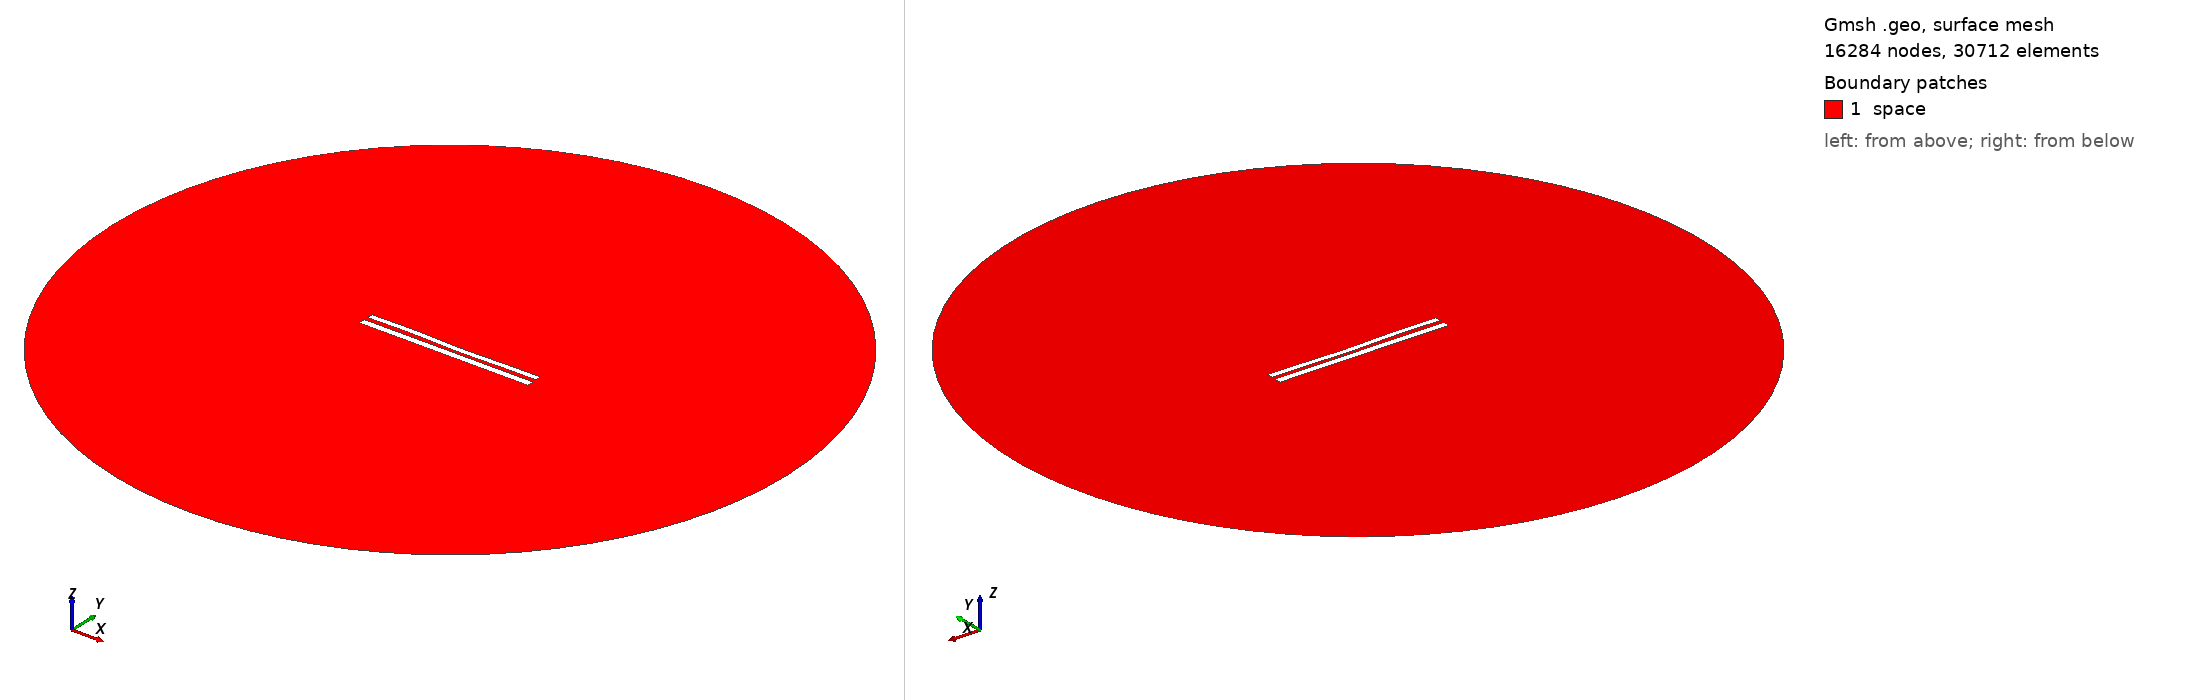

Gmsh geometry script, surface-meshed: 16284 nodes, 30712 surface elements. Boundary patches (legend numbers): 1 space. Left view from above one corner, right view from below the opposite corner. Legend entries are the model's physical surfaces. The drawing asked Gmsh for element sizes between 1% and 20% of the model's largest extent; the script's own settings can give other sizes.

=== 1143.geo (drawn) ===
//---------------------------------------
// Geometry kernel
//---------------------------------------

SetFactory("OpenCASCADE");



//---------------------------------------
// Parameters of the geometry
//---------------------------------------

// Overetch of the upper plate
overetch = 0.25;

// Distance between the plates
distance = 2.5;

// Discretization over the x axis (for the deformation)
nx = 50; 

// Length of the plate
L = 100 - overetch; 

// Number of modes
n = 4; 

// 1st mode coefficient
coeff(1) = -0.15;
beta(1) = 0.596864 * 3.1415926535 / L;

// 2nd mode coefficient
coeff(2) = -0.15;
beta(2) = 1.49418 * 3.1415926535 / L;

// 3rd mode coefficient
coeff(3) = 0.15;
beta(3) = 2.50025 * 3.1415926535 / L;

// 4th mode coefficient
coeff(4) = 0.15;
beta(4) = 3.49999 * 3.1415926535 / L;



//---------------------------------------
// Upper plate (deformed rectangle)
//---------------------------------------

// Coordiantes of the upper plate
xmin = -50;
xmax = 50 - overetch;

// Height of the upper plate
yheight = 4 - 2 * overetch;

// Indexes of the points
UpperID[] = {};
LowerID[] = {};
LeftID[] = {};
RightID[] = {};

// Point index
p = 1;

// Horizontal edges
For i In {1:nx}
    x = xmin + (i-1)*(xmax - xmin)/(nx-1);

    y_bottom = distance / 2 + overetch;
    For j In {1:n}
        C = (Cosh(beta(j)*L) + Cos(beta(j)*L)) / (Sinh(beta(j)*L) + Sin(beta(j)*L));
        y_bottom  = y_bottom + coeff(j) * (Cosh(beta(j)*(x+50)) - Cos(beta(j)*(x+50)) - C * (Sinh(beta(j)*(x+50)) - Sin(beta(j)*(x+50))));
    EndFor

    y_top = y_bottom + yheight;

    Point(p) = {x, y_top, 0, 1.0};
    UpperID[i] = p;
    p = p + 1;

    Point(p) = {x, y_bottom, 0, 1.0};
    LowerID[i] = p;
    p = p + 1;
EndFor

// Create point lists
UpperPts[] = {}; LowerPts[] = {};
For i In {1:nx}
  UpperPts[] += {UpperID[i]};
  LowerPts[] += {LowerID[i]};
EndFor

// Build splines
Spline(1) = {UpperPts[]};
Spline(2) = {LowerPts[]};
Line(3) = {LowerPts[nx-1], UpperPts[nx-1]};
Line(4) = {LowerPts[0], UpperPts[0]};

// Build the plane surface
Curve Loop(1) = {2, 3, -1, -4};
Plane Surface(1) = {1};



//---------------------------------------
// Lower plate (rectangle)
//---------------------------------------

// Vertices
Point(1001) = {-50, -1, 0, 1.0};
Point(1002) = { 50, -1, 0, 1.0};
Point(1003) = { 50,  -5, 0, 1.0};
Point(1004) = {-50,  -5, 0, 1.0};

// Edges
Line(5) = {1001, 1002};
Line(6) = {1002, 1003};
Line(7) = {1003, 1004};
Line(8) = {1004, 1001};

// Plane surface
Line Loop(2) = {5, 6, 7, 8};
Plane Surface(2) = {2}; 



//---------------------------------------
// Outer (fictious) boundary
//---------------------------------------

// Points
Point(1005) = {0, 0, 0};       // Center
Point(1006) = {200, 0, 0};     // Start point
Point(1007) = {0, 200, 0};     // 90 degrees
Point(1008) = {-200, 0, 0};    // 180 degrees
Point(1009) = {0, -200, 0};    // 270 degrees

// Circle arcs (each needs start, center, end)
Circle(9) = {1006, 1005, 1007};
Circle(10) = {1007, 1005, 1008};
Circle(11) = {1008, 1005, 1009};
Circle(12) = {1009, 1005, 1006};

// Plane surface for the entire domain
Curve Loop(3) = {9, 10, 11, 12};
Surface(3) = {3};

// Subtract the plates from the whole domain to obtain the actual domain where we want to solve the equations
BooleanDifference{ Surface{3}; Delete; }{ Surface{1}; Surface{2}; Delete; }




//---------------------------------------
// Transfinite Lines/Curves
//---------------------------------------

// Set the number of points on the boundaries
r = 12;
d = 0.15;

// Plates
Transfinite Curve {1} = 50*r/4 Using Progression 1;
Transfinite Line {2} = 50*r Using Progression 1;
Transfinite Curve {3, 4} = 2*r Using Progression 1+d;
Transfinite Line {5} = 50*r Using Progression 1;
Transfinite Line {7} = 50*r/4 Using Progression 1;
Transfinite Line {6} = 2*r Using Progression 1+d;
Transfinite Line {8} = 2*r Using Progression 1-d;

// Outer boundary
Transfinite Line {9, 10, 11, 12} = 20 Using Progression 1;



//---------------------------------------
// Physical groups
//---------------------------------------                

// Physical curves (boundaries)
Physical Line("force_segment", 10) = {2};
Physical Line("upper_plate", 11) = {1, 3, 4};
Physical Line("lower_plate", 12) = {5, 6, 7, 8};
Physical Line("boundary", 20) = {9, 10, 11, 12};

// Physical Surfaces
Physical Surface("space", 30) = {3};



//---------------------------------------
// 6. Generate the Mesh
//---------------------------------------

// 2D mesh generation
Mesh 2;
